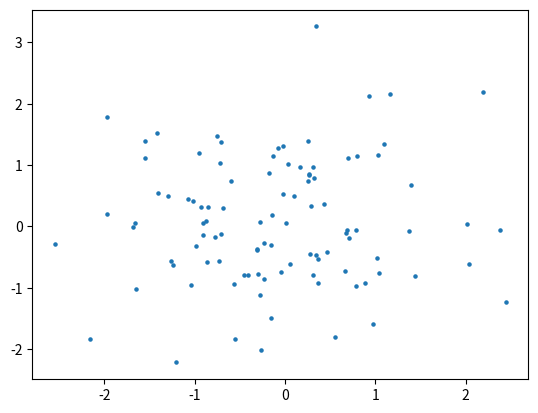

The matplotlib source for this figure:
import matplotlib.pyplot as plt
import numpy as np
from matplotlib import colors
from matplotlib.ticker import PercentFormatter

#
# N_points = 100000
# n_bins = 20
#
# # Generate a normal distribution, center at x=0 and y=5
# x = np.random.randn(N_points)
# y = .4 * x + np.random.randn(100000) + 5
#
# fig, axs = plt.subplots(1, 2, sharey=True, tight_layout=True)
#
# axs[0].hist(x, bins=n_bins)
# axs[1].hist(y, bins=n_bins)
# plt.show()
#
#
# #
# # import time
# # import sys
# #
# # for i in range(5):
# #     print(i, end=" "),
# #     sys.stdout.flush()
#
#
#
#
# # import sys
# # for x in range(20000):
# #     print ("HAPPY >> %s <<\r" % str(x),)
# #     # sys.stdout.flush()
#
#
# # for i in range (1000):
# #     for j in range(1000):
# #         print(i + j)


# print(3/10)

points = np.random.randn(100,2)

plt.scatter(points[:,0], points[:,1], s = 5)
plt.show()


from PIL import Image

# from scipy.spatial.distance import pdist,squareform
from matplotlib.animation import FuncAnimation

import matplotlib
from mpl_toolkits.mplot3d import Axes3D


new = plt.figure()




ax = new.add_subplot(221, projection = '3d')

ax1 = new.add_subplot(222, projection = '3d')
ax2 = new.add_subplot(223, projection = '3d')
ax3 = new.add_subplot(224, projection = '3d')

plt.show()
# A = pdist(points)
# B = squareform(A)
#
# plt.imshow(B)
